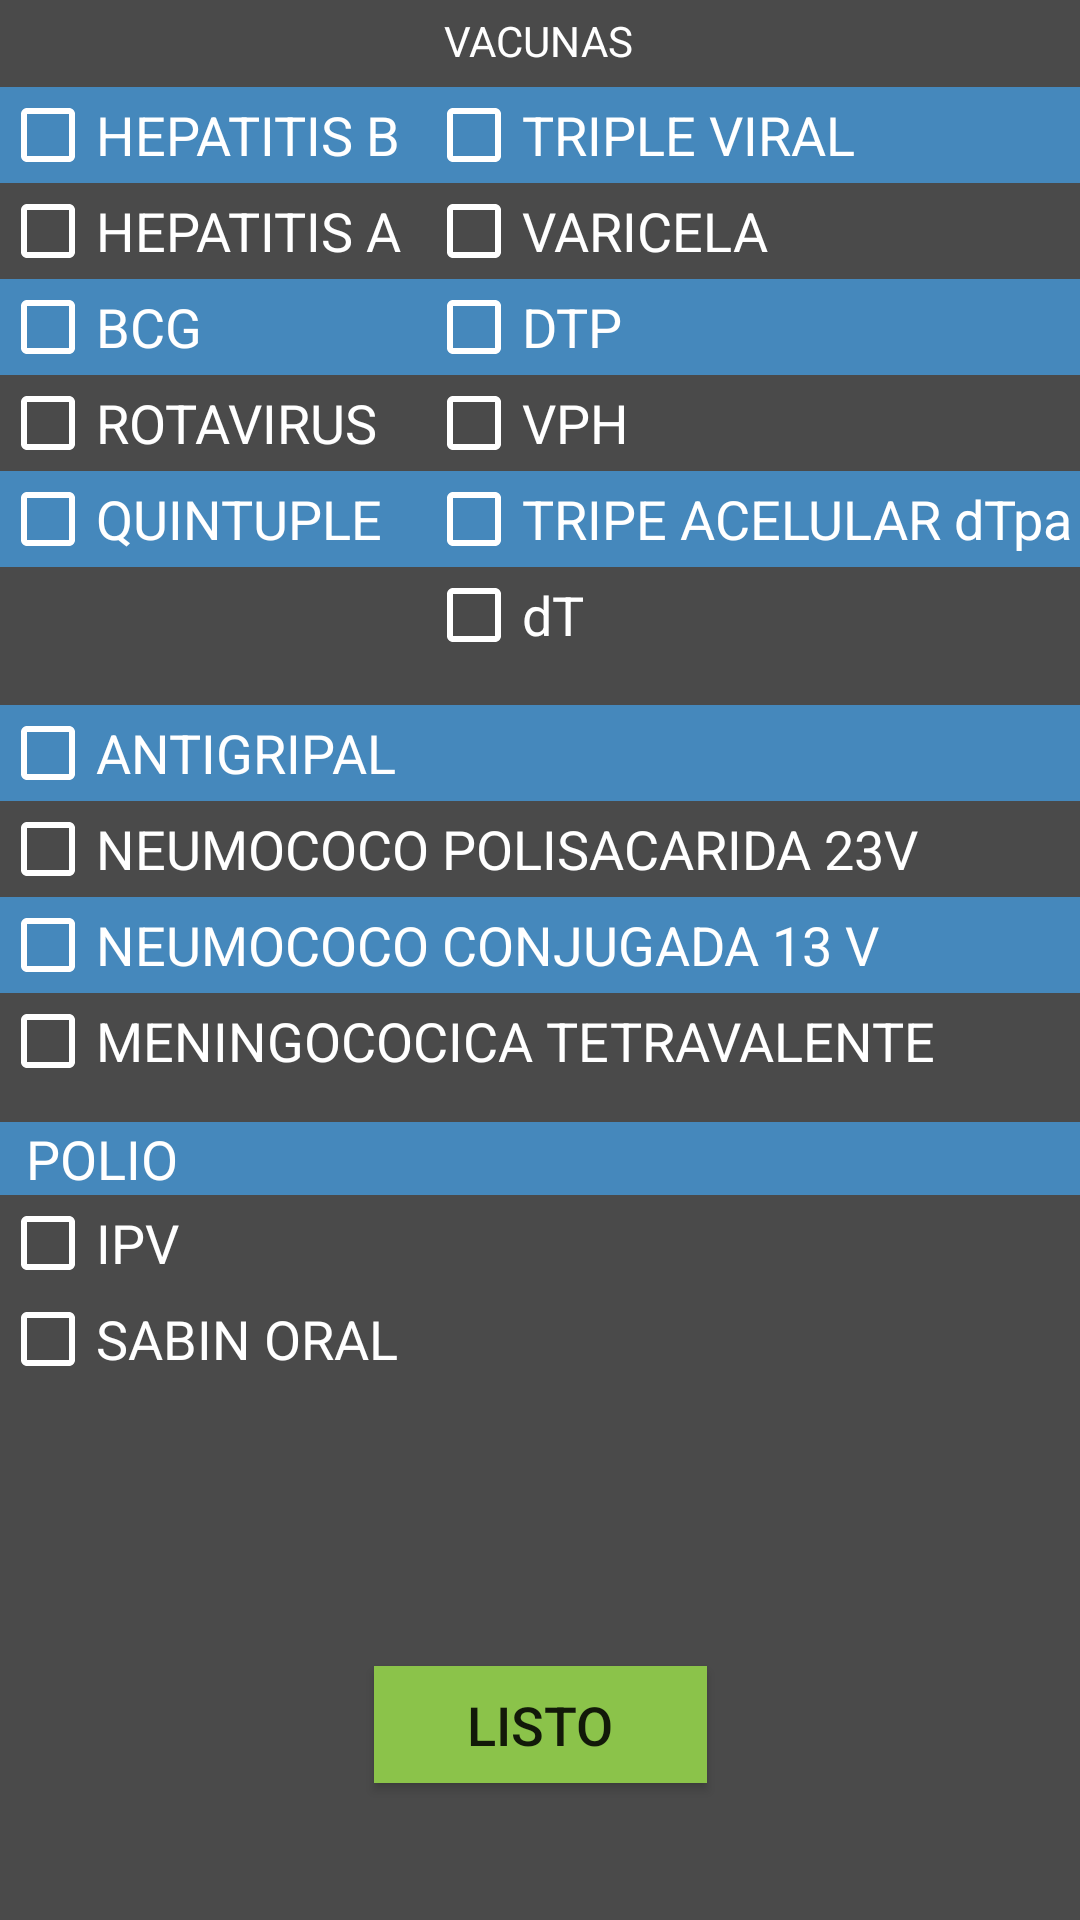

Write the Android layout XML for this screen, with the resource values it uses.
<!-- AndroidManifest.xml: application theme AppTheme -->
<!-- res/layout/activity_vacunas.xml -->
<?xml version="1.0" encoding="utf-8"?>
<androidx.constraintlayout.widget.ConstraintLayout xmlns:android="http://schemas.android.com/apk/res/android"
    xmlns:app="http://schemas.android.com/apk/res-auto"
    xmlns:tools="http://schemas.android.com/tools"
    android:layout_width="match_parent"
    android:layout_height="match_parent"
    android:background="#4A4A4A"
    tools:context=".vacunas">

    <Button
        android:id="@+id/btnVacunas"
        android:layout_width="111dp"
        android:layout_height="39dp"
        android:background="#8BC34A"
        android:onClick="RetornarVacunas"
        android:text="LISTO"
        android:textSize="18sp"
        app:layout_constraintBottom_toBottomOf="parent"
        app:layout_constraintEnd_toEndOf="parent"
        app:layout_constraintStart_toStartOf="parent"
        app:layout_constraintTop_toBottomOf="@+id/linearLayout9"
        app:layout_constraintVertical_bias="0.666" />

    <TextView
        android:id="@+id/textView10"
        android:layout_width="wrap_content"
        android:layout_height="17dp"
        android:layout_marginTop="4dp"
        android:text="VACUNAS"
        android:textColor="#FFFFFF"
        app:layout_constraintEnd_toEndOf="parent"
        app:layout_constraintHorizontal_bias="0.498"
        app:layout_constraintStart_toStartOf="parent"
        app:layout_constraintTop_toTopOf="parent" />

    <LinearLayout
        android:id="@+id/linearLayout5"
        android:layout_width="142dp"
        android:layout_height="194dp"
        android:layout_marginTop="8dp"
        android:orientation="vertical"
        app:layout_constraintStart_toStartOf="parent"
        app:layout_constraintTop_toBottomOf="@+id/textView10">

        <CheckBox
            android:id="@+id/HEPB"
            android:layout_width="match_parent"
            android:layout_height="wrap_content"
            android:background="#4588BC"
            android:buttonTint="#fff"
            android:text="HEPATITIS B"
            android:textColor="#FFFFFF"
            android:textSize="18sp" />

        <CheckBox
            android:id="@+id/HEPA"
            android:layout_width="match_parent"
            android:layout_height="wrap_content"
            android:buttonTint="#fff"
            android:text="HEPATITIS A"
            android:textColor="#FFFFFF"
            android:textSize="18sp" />

        <CheckBox
            android:id="@+id/BCG"
            android:layout_width="match_parent"
            android:layout_height="wrap_content"
            android:background="#4588BC"
            android:buttonTint="#fff"
            android:text="BCG"
            android:textColor="#FFFFFF"
            android:textSize="18sp" />

        <CheckBox
            android:id="@+id/ROTAVIRUS"
            android:layout_width="match_parent"
            android:layout_height="wrap_content"
            android:buttonTint="#fff"
            android:text="ROTAVIRUS"
            android:textColor="#FFFFFF"
            android:textSize="18sp" />

        <CheckBox
            android:id="@+id/QUINTIPLE"
            android:layout_width="match_parent"
            android:layout_height="wrap_content"
            android:background="#4588BC"
            android:buttonTint="#fff"
            android:text="QUINTUPLE"
            android:textColor="#FFFFFF"
            android:textSize="18sp" />

    </LinearLayout>

    <LinearLayout
        android:id="@+id/linearLayout7"
        android:layout_width="235dp"
        android:layout_height="194dp"
        android:orientation="vertical"
        app:layout_constraintEnd_toEndOf="parent"
        app:layout_constraintHorizontal_bias="0.0"
        app:layout_constraintStart_toEndOf="@+id/linearLayout5"
        app:layout_constraintTop_toTopOf="@+id/linearLayout5">

        <CheckBox
            android:id="@+id/TRIPLEVIRAL"
            android:layout_width="match_parent"
            android:layout_height="wrap_content"
            android:background="#4588BC"
            android:buttonTint="#fff"
            android:text="TRIPLE VIRAL"
            android:textColor="#FFFFFF"
            android:textSize="18sp" />

        <CheckBox
            android:id="@+id/VARICELA"
            android:layout_width="match_parent"
            android:layout_height="wrap_content"
            android:buttonTint="#fff"
            android:text="VARICELA"
            android:textColor="#FFFFFF"
            android:textSize="18sp" />

        <CheckBox
            android:id="@+id/DTP"
            android:layout_width="match_parent"
            android:layout_height="wrap_content"
            android:background="#4588BC"
            android:buttonTint="#fff"
            android:text="DTP"
            android:textColor="#FFFFFF"
            android:textSize="18sp" />

        <CheckBox
            android:id="@+id/VPH"
            android:layout_width="match_parent"
            android:layout_height="wrap_content"
            android:buttonTint="#fff"
            android:text="VPH"
            android:textColor="#FFFFFF"
            android:textSize="18sp" />

        <CheckBox
            android:id="@+id/TRIPLE"
            android:layout_width="match_parent"
            android:layout_height="wrap_content"
            android:background="#4588BC"
            android:buttonTint="#fff"
            android:text="TRIPE ACELULAR dTpa"
            android:textColor="#FFFFFF"
            android:textSize="18sp" />

        <CheckBox
            android:id="@+id/dT"
            android:layout_width="match_parent"
            android:layout_height="wrap_content"
            android:buttonTint="#fff"
            android:text="dT"
            android:textColor="#FFFFFF"
            android:textSize="18sp" />

    </LinearLayout>

    <LinearLayout
        android:id="@+id/linearLayout10"
        android:layout_width="379dp"
        android:layout_height="139dp"
        android:layout_marginTop="12dp"
        android:orientation="vertical"
        app:layout_constraintStart_toStartOf="@+id/linearLayout5"
        app:layout_constraintTop_toBottomOf="@+id/linearLayout7">

        <CheckBox
            android:id="@+id/ANTIGRIPAL"
            android:layout_width="match_parent"
            android:layout_height="wrap_content"
            android:background="#4588BC"
            android:buttonTint="#fff"
            android:text="ANTIGRIPAL"
            android:textColor="#FFFFFF"
            android:textSize="18sp" />

        <CheckBox
            android:id="@+id/NC23V"
            android:layout_width="match_parent"
            android:layout_height="wrap_content"
            android:buttonTint="#fff"
            android:text="NEUMOCOCO POLISACARIDA 23V"
            android:textColor="#FFFFFF"
            android:textSize="18sp" />

        <CheckBox
            android:id="@+id/NC13V"
            android:layout_width="match_parent"
            android:layout_height="wrap_content"
            android:background="#4588BC"
            android:buttonTint="#fff"
            android:text="NEUMOCOCO CONJUGADA 13 V"
            android:textColor="#FFFFFF"
            android:textSize="18sp" />

        <CheckBox
            android:id="@+id/MENINGOCOCICA"
            android:layout_width="match_parent"
            android:layout_height="wrap_content"
            android:buttonTint="#fff"
            android:text="MENINGOCOCICA TETRAVALENTE"
            android:textColor="#FFFFFF"
            android:textSize="18sp" />
    </LinearLayout>

    <LinearLayout
        android:id="@+id/linearLayout9"
        android:layout_width="379dp"
        android:layout_height="90dp"
        android:orientation="vertical"
        app:layout_constraintEnd_toEndOf="parent"
        app:layout_constraintHorizontal_bias="0.0"
        app:layout_constraintStart_toStartOf="@+id/linearLayout10"
        app:layout_constraintTop_toBottomOf="@+id/linearLayout10">

        <TextView
            android:id="@+id/textView11"
            android:layout_width="match_parent"
            android:layout_height="wrap_content"
            android:layout_centerHorizontal="true"
            android:background="#4588BC"
            android:text="  POLIO"
            android:textColor="#FFFFFF"
            android:textSize="18sp" />

        <CheckBox
            android:id="@+id/IPV"
            android:layout_width="match_parent"
            android:layout_height="wrap_content"
            android:buttonTint="#fff"
            android:text="IPV"
            android:textColor="#FFFFFF"
            android:textSize="18sp" />

        <CheckBox
            android:id="@+id/SABIN"
            android:layout_width="match_parent"
            android:layout_height="wrap_content"
            android:buttonTint="#fff"
            android:text="SABIN ORAL"
            android:textColor="#FFFFFF"
            android:textSize="18sp" />

    </LinearLayout>
</androidx.constraintlayout.widget.ConstraintLayout>
<!-- resources referenced by this layout -->
<resources>
  <style name="AppTheme" parent="Theme.AppCompat.Light.DarkActionBar">
          
          <item name="colorPrimary">#4588BC</item>
          <item name="colorPrimaryDark">@color/colorPrimaryDark</item>
          <item name="colorAccent">@color/colorAccent</item>
      </style>
  <color name="colorPrimaryDark">#396F98</color>
  <color name="colorAccent">#4588BC</color>
</resources>
